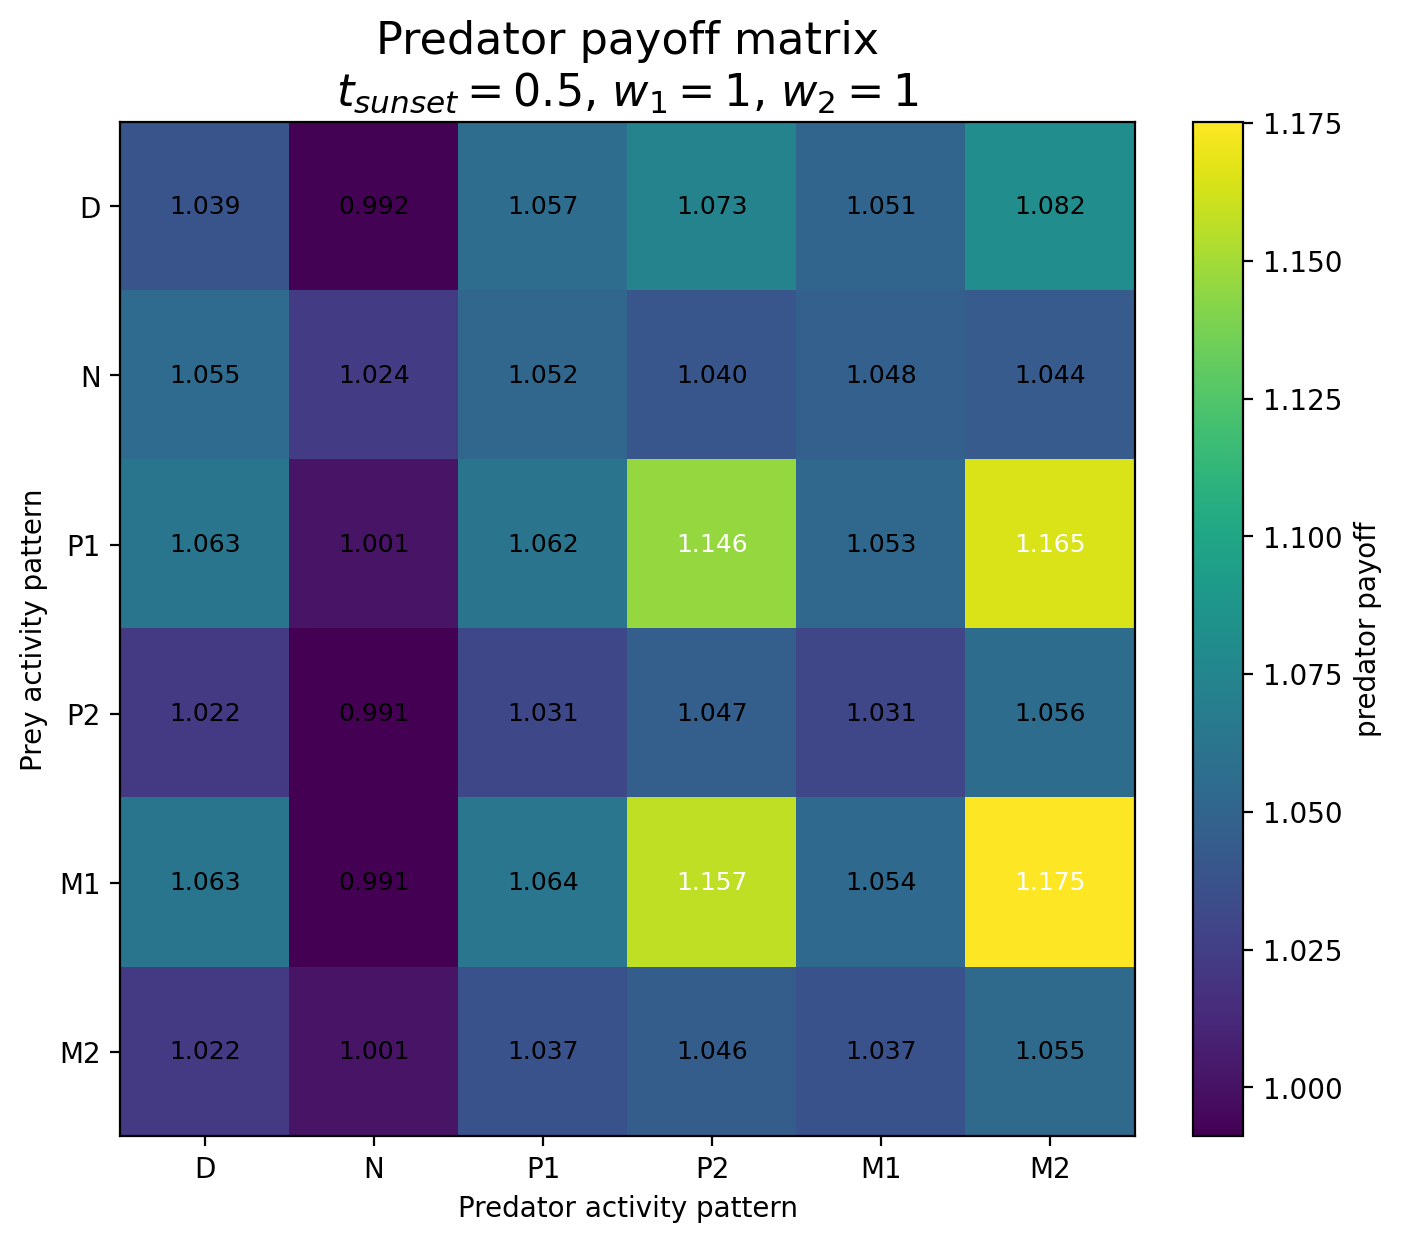

The table this chart was drawn from, first rows:
Prey / Predator, D, N, P1, P2, M1, M2
D, 1.039, 0.9923, 1.057, 1.073, 1.051, 1.082
N, 1.055, 1.024, 1.052, 1.04, 1.048, 1.044
P1, 1.063, 1.001, 1.062, 1.146, 1.053, 1.165
P2, 1.022, 0.9911, 1.031, 1.047, 1.031, 1.056
M1, 1.063, 0.9911, 1.064, 1.157, 1.054, 1.175
M2, 1.022, 1.001, 1.037, 1.046, 1.037, 1.055
